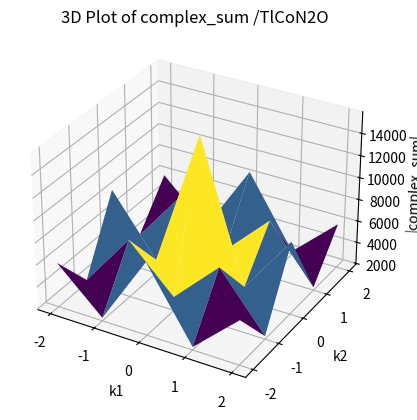

Source code (Python):
import pandas as pd
import numpy as np
import matplotlib.pyplot as plt

def complex_sum_squared_with_scattering_factors_with_table(K, df):
    h = K[0]
    k = K[1]
    l = K[2]
    
    # dfから条件に一致する行をフィルタリング
    filtered_row = df[
        (df['H'] == h) &
        (df['K'] == k) &
        (df['L'] == l) 
    ]
    
    # フィルタされた行からaf0を取得し、f_qとして返す
    if not filtered_row.empty:
        f_q = filtered_row.iloc[0]['|Fc|^2']  # 一致する行が複数あった場合、最初の行を使用
        return f_q
def visualize_complex_sum(df):
    # kの範囲設定
    k1_values = np.arange(-2, 3, 1)
    k2_values = np.arange(-2, 3, 1)
    # 結果を格納する配列
    Z = np.zeros((len(k1_values), len(k2_values)))

    # k1とk2を動かしてcomplex_sumの値を計算
    for i, k1 in enumerate(k1_values):
        for j, k2 in enumerate(k2_values):
            k = np.array([0, k1, k2])
            Z[i, j] = complex_sum_squared_with_scattering_factors_with_table(k, df)

    print(Z)

    # プロット
    X, Y = np.meshgrid(k1_values, k2_values)
    fig = plt.figure()
    ax = fig.add_subplot(111, projection='3d')
    ax.plot_surface(X, Y, Z.T, cmap='viridis')

    ax.set_xlabel('k1')
    ax.set_ylabel('k2')
    ax.set_zlabel(f'|complex_sum|')
    ax.set_title(f'3D Plot of complex_sum /TlCoN2O')
    plt.show()


data = [
    [0, 0, 0, 125.07417],
    [-1, 0, 0, 54.09258],
    [0, -1, 0, 56.16742],
    [0, 1, 0, 56.16742],
    [1, 0, 0, 53.96129],
    [0, 0, 1, 56.16742],
    [0, 0, -1, 56.16742],
    [-1, 0, 1, 82.28399],
    [-1, -1, 0, 82.28399],
    [0, 1, 1, 84.51460],
    [0, -1, 1, 84.51460],
    [1, -1, 0, 82.37628],
    [0, 1, -1, 84.51460],
    [-1, 0, -1, 82.28399],
    [1, 0, -1, 82.37628],
    [1, 0, 1, 82.37627],
    [-1, 1, 0, 82.28399],
    [1, 1, 0, 82.37627],
    [0, -1, -1, 84.51460],
    [-1, 1, 1, 32.17454],
    [1, 1, 1, 31.88568],
    [-1, -1, 1, 32.17453],
    [-1, -1, -1, 32.17453],
    [-1, 1, -1, 32.17454],
    [1, -1, 1, 31.88567],
    [1, 1, -1, 31.88567],
    [1, -1, -1, 31.88567],
    [2, 0, 0, 92.40167],
    [0, -2, 0, 92.32038],
    [0, 0, -2, 92.32038],
    [0, 2, 0, 92.32038],
    [0, 0, 2, 92.32038],
    [-2, 0, 0, 92.22499],
    [0, -2, 1, 46.73950],
    [0, -1, -2, 46.73950],
    [0, -2, -1, 46.73950],
    [1, 2, 0, 44.82365],
    [1, 0, -2, 44.82365],
    [2, 0, 1, 46.62162],
    [2, 0, -1, 46.62163],
    [2, -1, 0, 46.62163],
    [0, -1, 2, 46.73950],
    [1, 0, 2, 44.82365],
    [0, 1, -2, 46.73950],
    [1, -2, 0, 44.82365],
    [0, 2, 1, 46.73950],
    [0, 2, -1, 46.73950],
    [0, 1, 2, 46.73950],
    [2, 1, 0, 46.62162],
    [-2, 0, -1, 46.87952],
    [-2, 0, 1, 46.87952],
    [-1, 0, -2, 44.94598],
    [-1, 0, 2, 44.94598],
    [-2, -1, 0, 46.87952],
    [-1, -2, 0, 44.94598],
    [-1, 2, 0, 44.94598],
    [-2, 1, 0, 46.87952],
    [-1, -1, -2, 69.59698],
    [1, 1, -2, 69.68049],
    [1, -1, 2, 69.68049],
    [1, 1, 2, 69.68050],
    [1, -1, -2, 69.68050],
    [-1, 1, 2, 69.59698],
    [-1, -1, 2, 69.59698],
    [-1, 1, -2, 69.59698],
    [2, -1, -1, 71.47876],
    [-2, 1, 1, 71.33205],
    [2, 1, -1, 71.47877],
    [2, -1, 1, 71.47877],
    [-2, -1, -1, 71.33205],
    [1, 2, 1, 69.68050],
    [1, 2, -1, 69.68049],
    [-2, -1, 1, 71.33205],
    [-2, 1, -1, 71.33205],
    [1, -2, 1, 69.68050],
    [2, 1, 1, 71.47877],
    [1, -2, -1, 69.68050],
    [-1, -2, 1, 69.59698],
    [-1, 2, -1, 69.59699],
    [-1, 2, 1, 69.59699],
    [-1, -2, -1, 69.59698],
    [2, 0, -2, 77.22734],
    [0, 2, -2, 77.15186],
    [-2, 0, -2, 77.06480],
    [0, -2, 2, 77.15186],
    [-2, -2, 0, 77.06480],
    [2, -2, 0, 77.22734],
    [-2, 2, 0, 77.06480],
    [0, 2, 2, 77.15187],
    [2, 0, 2, 77.22733],
    [0, -2, -2, 77.15186],
    [2, 2, 0, 77.22733],
    [-2, 0, 2, 77.06480],
    [2, -1, -2, 41.41396],
    [2, 1, 2, 41.41396],
    [-2, -1, -2, 41.64672],
    [2, 1, -2, 41.41396],
    [2, -1, 2, 41.41396],
    [2, 2, 1, 41.41396],
    [-2, -2, 1, 41.64672],
    [-2, -2, -1, 41.64672],
    [2, -2, 1, 41.41396],
    [-2, 1, 2, 41.64672],
    [-2, -1, 2, 41.64672],
    [-1, -2, -2, 40.19644],
    [1, -2, 2, 40.08530],
    [-2, 2, -1, 41.64672],
    [-2, 1, -2, 41.64672],
    [-2, 2, 1, 41.64672],
    [2, 2, -1, 41.41396],
    [2, -2, -1, 41.41396],
    [1, 2, -2, 40.08530],
    [-1, -2, 2, 40.19644],
    [1, -2, -2, 40.08530],
    [-1, 2, -2, 40.19644],
    [1, 2, 2, 40.08530],
    [-1, 2, 2, 40.19645],
    [2, 2, -2, 67.39104],
    [-2, -2, -2, 67.24066],
    [2, -2, 2, 67.39105],
    [2, -2, -2, 67.39104],
    [-2, 2, 2, 67.24065],
    [-2, 2, -2, 67.24065],
    [-2, -2, 2, 67.24065],
    [2, 2, 2, 67.39104]
]

# DataFrameを作成
df = pd.DataFrame(data, columns=['H', 'K', 'L', '|Fc|'])

df['|Fc|^2'] = df['|Fc|']**2

print(df)

visualize_complex_sum(df)
